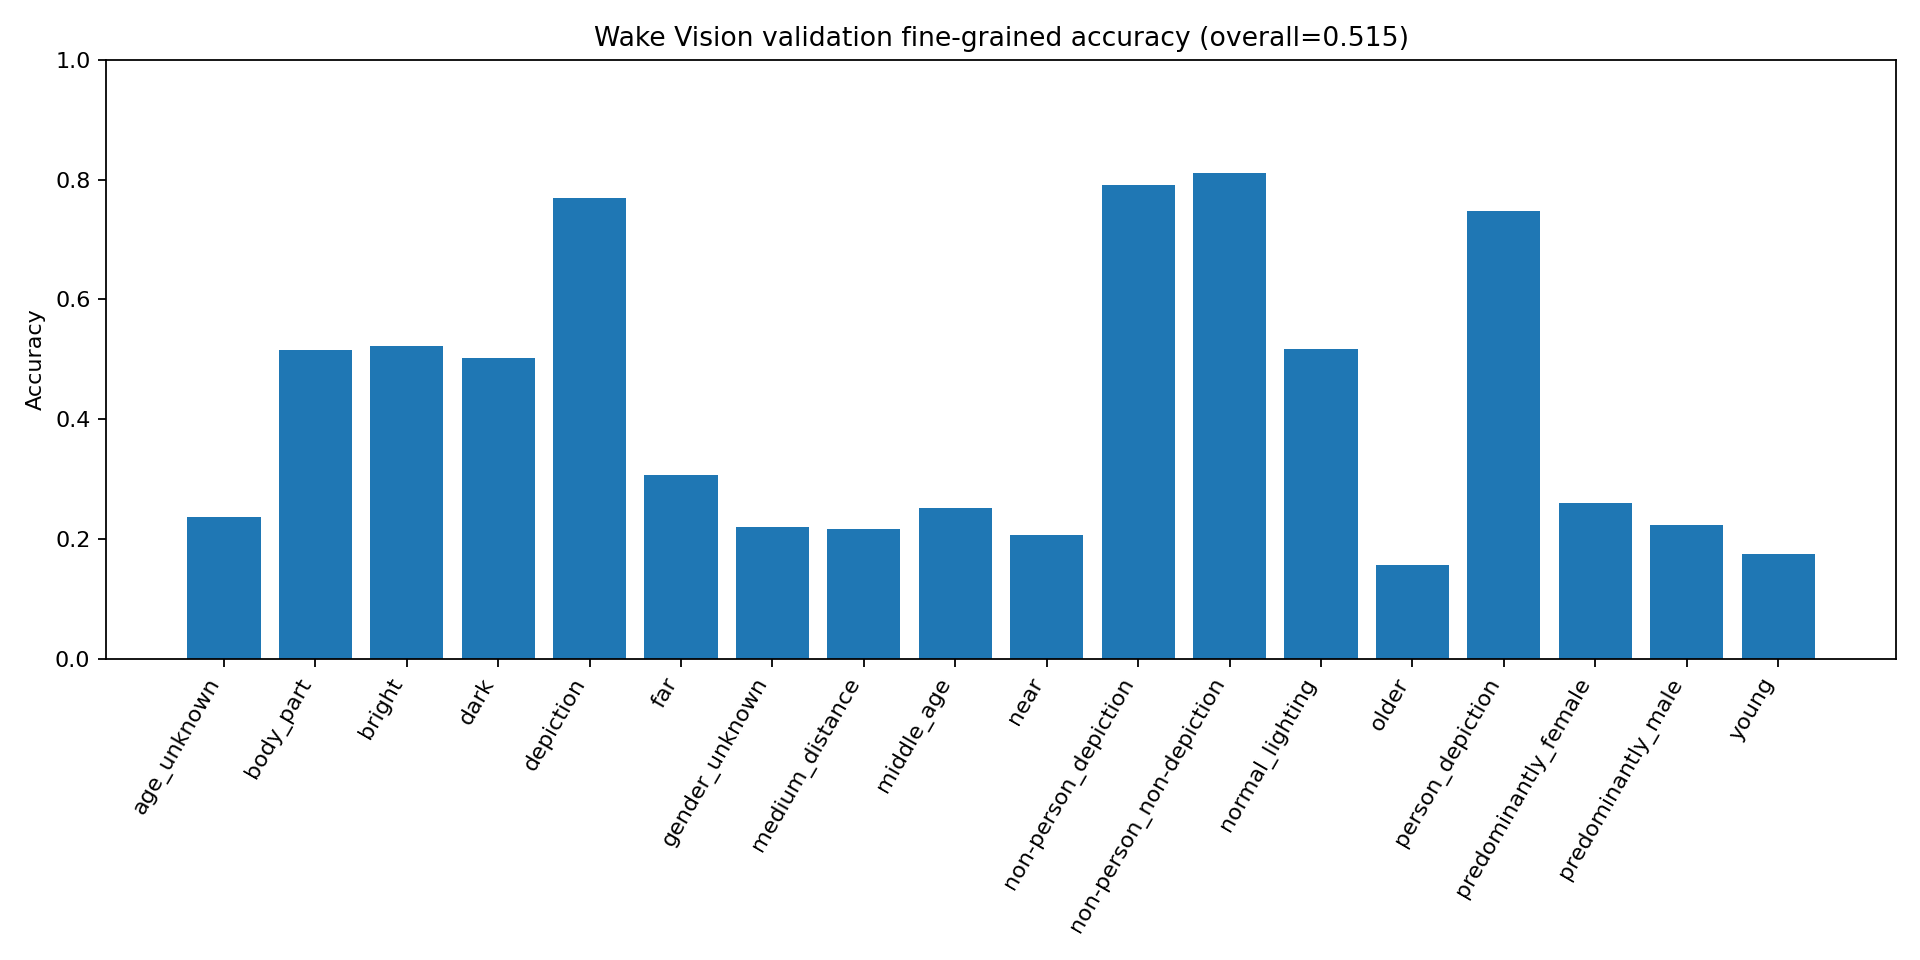

The file beside this chart, header and first rows:
tag, n, acc
age_unknown, 1318, 0.236
body_part, 20000, 0.5149
bright, 1272, 0.522
dark, 3361, 0.5019
depiction, 754, 0.7692
far, 943, 0.3075
gender_unknown, 1727, 0.22
medium_distance, 2400, 0.2171
middle_age, 2348, 0.2517
near, 5946, 0.207
non-person_depiction, 378, 0.791
non-person_non-depiction, 9275, 0.811
normal_lighting, 15367, 0.5171
older, 102, 0.1569
person_depiction, 376, 0.7473
predominantly_female, 801, 0.2597
predominantly_male, 1372, 0.223
young, 331, 0.1752
